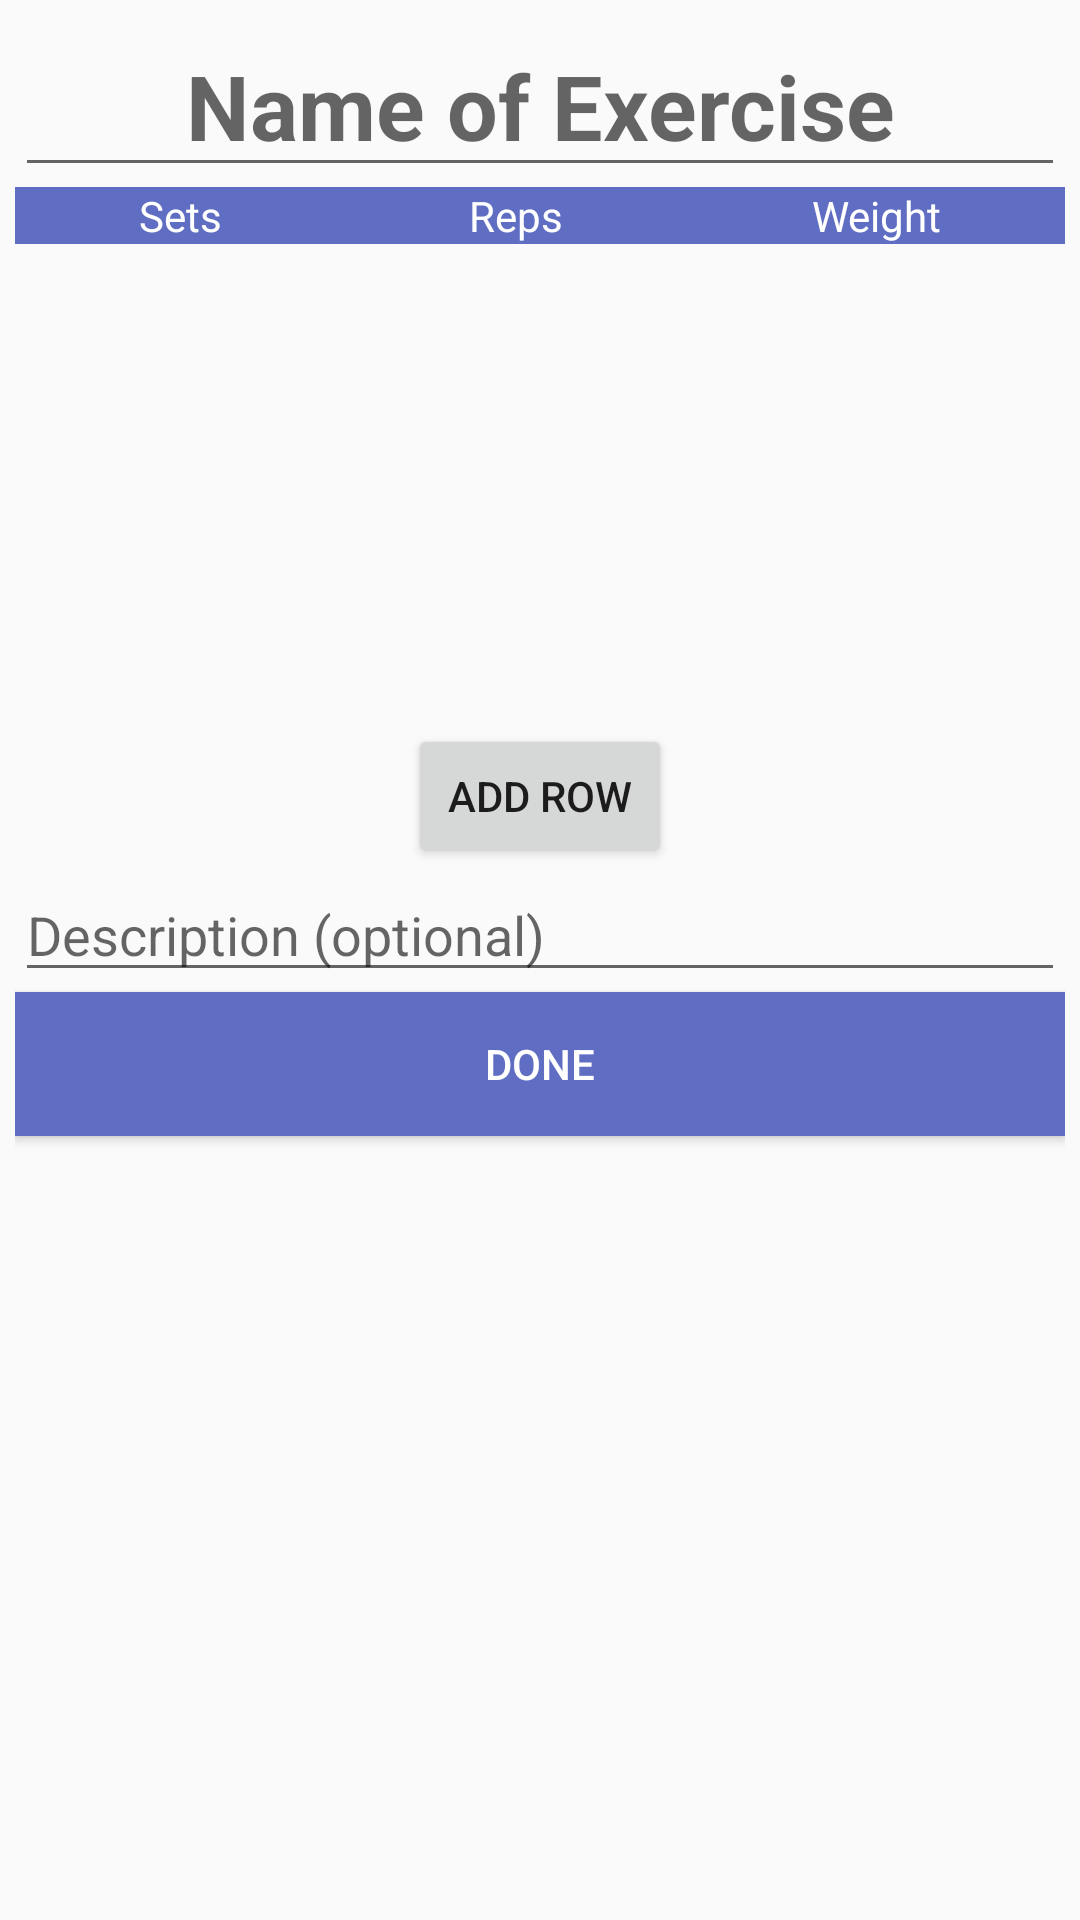

Layout XML and referenced resources for this Android screen:
<!-- AndroidManifest.xml: application theme AppTheme -->
<!-- res/layout/dialog_exercise.xml -->
<?xml version="1.0" encoding="utf-8"?>
<LinearLayout xmlns:android="http://schemas.android.com/apk/res/android"
    android:layout_width="match_parent"
    android:layout_height="match_parent"
    android:orientation="vertical"
    android:padding="5dp">

    <EditText
        android:id="@+id/ex_name"
        android:ems="10"
        android:inputType="textPersonName"
        android:layout_width="match_parent"
        android:layout_height="wrap_content"
        android:hint="@string/name_of_exercise"
        android:textAlignment="center"
        android:textSize="30sp"
        android:textStyle="bold" />

    <LinearLayout
        android:layout_width="match_parent"
        android:layout_height="wrap_content"
        android:background="@color/blue"
        android:orientation="horizontal">

        <TextView
            android:id="@+id/header_row_rep"
            android:layout_width="wrap_content"
            android:layout_height="wrap_content"
            android:layout_weight="1"
            android:text="@string/sets"
            android:textAlignment="center"
            android:textColor="@color/colorWhite" />

        <TextView
            android:id="@+id/textView11"
            android:layout_width="wrap_content"
            android:layout_height="wrap_content"
            android:layout_weight="1"
            android:text="@string/reps"
            android:textAlignment="center"
            android:textColor="@color/colorWhite" />

        <TextView
            android:id="@+id/textView12"
            android:layout_width="wrap_content"
            android:layout_height="wrap_content"
            android:layout_weight="1"
            android:text="@string/weight"
            android:textAlignment="center"
            android:textColor="@color/colorWhite" />
    </LinearLayout>

    <ListView
        android:id="@+id/lst_rows"
        android:layout_width="match_parent"
        android:layout_height="160dp"
        android:descendantFocusability="beforeDescendants"/>

    <Button
        android:id="@+id/btn_add_row"
        android:layout_gravity="center"
        android:layout_width="wrap_content"
        android:layout_height="wrap_content"
        android:text="@string/add_row" />

    <EditText
        android:id="@+id/description_edit"
        android:layout_width="match_parent"
        android:layout_height="wrap_content"
        android:hint="@string/description_opt"
        android:inputType="textPersonName" />

    <Button
        android:id="@+id/btn_add_ex_done"
        android:layout_width="match_parent"
        android:layout_height="wrap_content"
        android:layout_gravity="center"
        android:background="@color/blue"
        android:text="@string/done"
        android:textColor="@color/colorWhite" />


</LinearLayout>
<!-- resources referenced by this layout -->
<resources>
  <color name="blue">#5f6ec2</color>
  <color name="colorWhite">#ffffff</color>
  <string name="add_row">Add Row</string>
  <string name="description_opt">Description (optional)</string>
  <string name="done">Done</string>
  <string name="name_of_exercise">Name of Exercise</string>
  <string name="reps">Reps</string>
  <string name="sets">Sets</string>
  <string name="weight">Weight</string>
  <style name="AppTheme" parent="Theme.AppCompat.Light.NoActionBar">
          
          <item name="colorPrimary">@color/colorPrimary</item>
          <item name="colorPrimaryDark">@color/colorPrimaryDark</item>
          <item name="colorAccent">@color/colorAccent3</item>
          <item name="toolbarStyle">@style/custom_toolbar</item>
  
  
      </style>
  <color name="colorPrimary">#282f44</color>
  <color name="colorPrimaryDark">#000000</color>
  <color name="colorAccent3">#be60ec</color>
  <style name="custom_toolbar" parent="@style/Widget.AppCompat.Toolbar">
          <item name="titleTextColor">@color/colorWhite</item>
      </style>
</resources>
